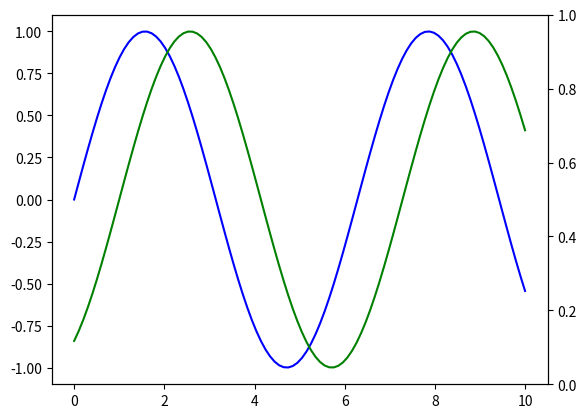

Recreate this plot in Python.
import matplotlib as mpl
import matplotlib.pyplot as plt
import numpy as np
# plt.style.use('classic')

x = np.linspace(0, 10, 100)

fig, ax = plt.subplots()

ax.plot(x, np.sin(x - 0), c='blue')
ax.plot(x, np.sin(x - 1), c='g')
# ax[2].plot(x, np.sin(x - 2), c='.75')
# ax[3].plot(x, np.sin(x - 3), linestyle='-.')
# ax[4].plot(x, np.sin(x - 4), linestyle=':')
# ax[5].plot(x, np.sin(x - 3.5), ':k')
ax2 = ax.twinx()
#ax.set(xlim=(0, 10), ylim=(-2, 2), xlabel='x', ylabel='sin(x)', title='Sample sin(x)')

plt.show()
